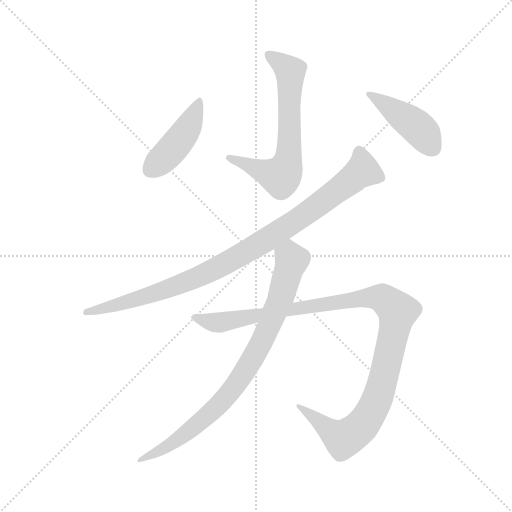
t = 0.00 s
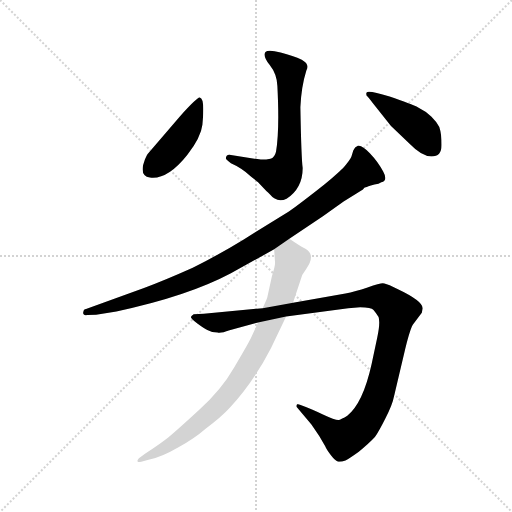
t = 4.24 s
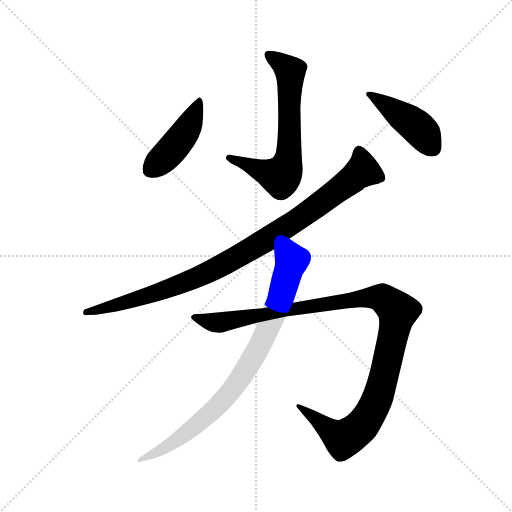
t = 4.42 s
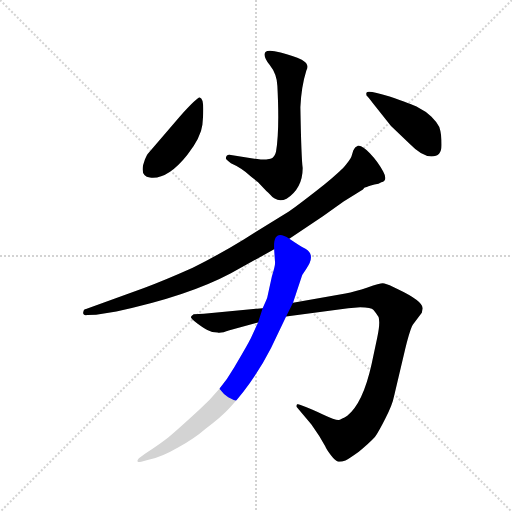
t = 4.59 s
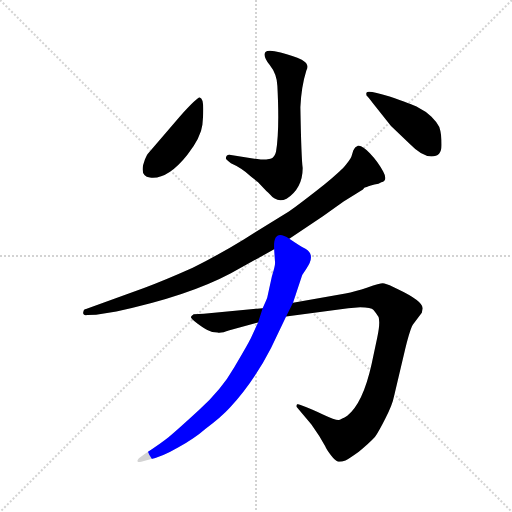
t = 4.77 s
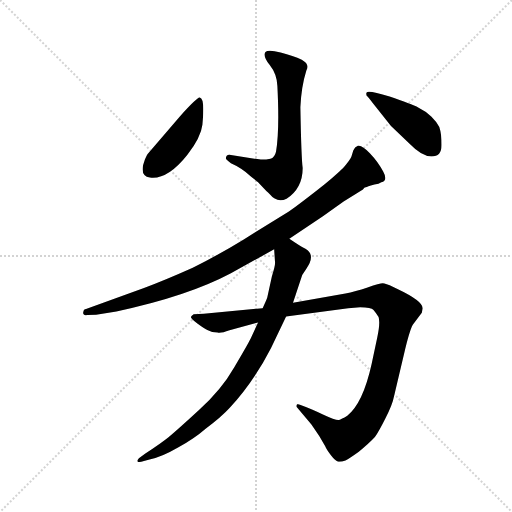
t = 5.43 s

The animated SVG that drew these frames (rendered in a browser with its animation timeline set to each time). Animation: 6 CSS @keyframes rules; one cycle of 5.43 s.

<svg version="1.1" viewBox="0 0 1024 1024" xmlns="http://www.w3.org/2000/svg">
  <g stroke="lightgray" stroke-dasharray="1,1" stroke-width="1" transform="scale(4, 4)">
    <line x1="0" y1="0" x2="256" y2="256"></line>
    <line x1="256" y1="0" x2="0" y2="256"></line>
    <line x1="128" y1="0" x2="128" y2="256"></line>
    <line x1="0" y1="128" x2="256" y2="128"></line>
  </g>
  <g transform="scale(0.92, -0.92) translate(60, -850)">
    <style type="text/css">
      
        @keyframes keyframes0 {
          from {
            stroke: blue;
            stroke-dashoffset: 663;
            stroke-width: 128;
          }
          68% {
            animation-timing-function: step-end;
            stroke: blue;
            stroke-dashoffset: 0;
            stroke-width: 128;
          }
          to {
            stroke: black;
            stroke-width: 1024;
          }
        }
        #make-me-a-hanzi-animation-0 {
          animation: keyframes0 0.78955078125s both;
          animation-delay: 0s;
          animation-timing-function: linear;
        }
      
        @keyframes keyframes1 {
          from {
            stroke: blue;
            stroke-dashoffset: 443;
            stroke-width: 128;
          }
          59% {
            animation-timing-function: step-end;
            stroke: blue;
            stroke-dashoffset: 0;
            stroke-width: 128;
          }
          to {
            stroke: black;
            stroke-width: 1024;
          }
        }
        #make-me-a-hanzi-animation-1 {
          animation: keyframes1 0.6105143229166666s both;
          animation-delay: 0.78955078125s;
          animation-timing-function: linear;
        }
      
        @keyframes keyframes2 {
          from {
            stroke: blue;
            stroke-dashoffset: 440;
            stroke-width: 128;
          }
          59% {
            animation-timing-function: step-end;
            stroke: blue;
            stroke-dashoffset: 0;
            stroke-width: 128;
          }
          to {
            stroke: black;
            stroke-width: 1024;
          }
        }
        #make-me-a-hanzi-animation-2 {
          animation: keyframes2 0.6080729166666666s both;
          animation-delay: 1.4000651041666665s;
          animation-timing-function: linear;
        }
      
        @keyframes keyframes3 {
          from {
            stroke: blue;
            stroke-dashoffset: 979;
            stroke-width: 128;
          }
          76% {
            animation-timing-function: step-end;
            stroke: blue;
            stroke-dashoffset: 0;
            stroke-width: 128;
          }
          to {
            stroke: black;
            stroke-width: 1024;
          }
        }
        #make-me-a-hanzi-animation-3 {
          animation: keyframes3 1.0467122395833333s both;
          animation-delay: 2.008138020833333s;
          animation-timing-function: linear;
        }
      
        @keyframes keyframes4 {
          from {
            stroke: blue;
            stroke-dashoffset: 1150;
            stroke-width: 128;
          }
          79% {
            animation-timing-function: step-end;
            stroke: blue;
            stroke-dashoffset: 0;
            stroke-width: 128;
          }
          to {
            stroke: black;
            stroke-width: 1024;
          }
        }
        #make-me-a-hanzi-animation-4 {
          animation: keyframes4 1.1858723958333333s both;
          animation-delay: 3.054850260416666s;
          animation-timing-function: linear;
        }
      
        @keyframes keyframes5 {
          from {
            stroke: blue;
            stroke-dashoffset: 858;
            stroke-width: 128;
          }
          74% {
            animation-timing-function: step-end;
            stroke: blue;
            stroke-dashoffset: 0;
            stroke-width: 128;
          }
          to {
            stroke: black;
            stroke-width: 1024;
          }
        }
        #make-me-a-hanzi-animation-5 {
          animation: keyframes5 0.9482421875s both;
          animation-delay: 4.240722656249999s;
          animation-timing-function: linear;
        }
      
    </style>
    
      <path d="M 540 520 Q 537 507 528 505 Q 520 503 507 503 L 442 513 Q 431 515 431 505 Q 433 502 442 495 Q 465 485 486 466 L 501 454 L 519 435 Q 523 432 526 428 Q 542 408 563 418 Q 598 441 598 485 Q 595 506 593 617 Q 595 662 606 697 Q 614 710 596 720 Q 578 729 550 736 Q 523 743 517 737 Q 511 728 526 709 Q 542 689 543 663 Q 548 566 540 520 Z" fill="lightgray"></path>
    
      <path d="M 374 638 Q 369 639 331 597 L 261 515 Q 260 514 255 503 L 251 491 Q 246 467 266 464 Q 304 459 347 513 Q 377 552 380 579 Q 386 637 374 638 Z" fill="lightgray"></path>
    
      <path d="M 878 510 Q 900 510 900 535 Q 900 559 895 574 Q 890 584 878 596 Q 867 608 850 616 Q 834 624 787 640 Q 740 655 737 649 Q 735 647 737 642 Q 740 640 752 624 L 790 576 L 831 537 Q 857 510 878 510 Z" fill="lightgray"></path>
    
      <path d="M 569 331 L 642 380 L 687 412 L 729 438 L 732 442 L 735 443 Q 737 443 741 445 Q 745 447 754 449 Q 764 450 769 454 Q 784 457 773 477 Q 763 497 744 517 Q 726 536 718 533 Q 711 530 708 523 L 704 510 Q 702 504 687 486 Q 667 466 630 437 Q 593 408 568 390 L 469 329 Q 410 293 359 268 Q 294 239 253 224 L 127 178 Q 122 178 121 171 Q 120 168 123 166 Q 126 164 130 165 L 149 166 L 193 173 Q 348 206 442 256 L 536 308 L 569 331 Z" fill="lightgray"></path>
    
      <path d="M 511 180 L 383 168 L 361 167 Q 356 164 355 161 Q 355 157 369 147 Q 384 136 392 132 Q 400 127 413 127 Q 420 125 439 132 L 501 149 L 562 162 L 697 180 L 723 182 Q 747 182 752 176 Q 757 170 763 161 Q 767 148 760 116 L 748 59 Q 729 -27 695 -54 Q 682 -62 677 -63 Q 672 -65 642 -51 Q 613 -38 605 -35 L 592 -30 Q 589 -28 586 -29 Q 584 -31 585 -35 L 617 -73 L 634 -98 L 647 -120 Q 649 -126 659 -139 Q 669 -152 674 -153 Q 679 -155 691 -151 Q 702 -145 720 -132 Q 742 -114 755 -100 Q 764 -87 778 -59 Q 793 -31 797 -10 L 821 92 Q 833 140 839 146 L 857 170 L 859 180 Q 859 196 804 222 L 795 226 Q 778 234 772 234 Q 766 234 739 225 Q 712 216 691 212 L 577 192 L 511 180 Z" fill="lightgray"></path>
    
      <path d="M 536 308 L 538 278 Q 538 271 531 249 L 521 203 Q 519 197 511 180 L 501 149 L 485 114 Q 478 100 449 51 Q 421 2 372 -42 Q 323 -87 307 -100 Q 291 -113 256 -136 L 242 -146 Q 238 -150 239 -153 Q 241 -155 247 -154 L 265 -149 Q 291 -144 327 -123 Q 363 -103 387 -82 Q 421 -57 440 -36 Q 491 19 529 93 L 562 162 L 577 192 L 597 252 L 606 266 Q 627 296 604 309 Q 594 314 569 331 C 544 348 534 338 536 308 Z" fill="lightgray"></path>
    
    
      <clipPath id="make-me-a-hanzi-clip-0">
        <path d="M 540 520 Q 537 507 528 505 Q 520 503 507 503 L 442 513 Q 431 515 431 505 Q 433 502 442 495 Q 465 485 486 466 L 501 454 L 519 435 Q 523 432 526 428 Q 542 408 563 418 Q 598 441 598 485 Q 595 506 593 617 Q 595 662 606 697 Q 614 710 596 720 Q 578 729 550 736 Q 523 743 517 737 Q 511 728 526 709 Q 542 689 543 663 Q 548 566 540 520 Z"></path>
      </clipPath>
      <path clip-path="url(#make-me-a-hanzi-clip-0)" d="M 523 731 L 571 695 L 570 544 L 560 480 L 544 467 L 440 504" fill="none" id="make-me-a-hanzi-animation-0" stroke-dasharray="535 1070" stroke-linecap="round"></path>
    
      <clipPath id="make-me-a-hanzi-clip-1">
        <path d="M 374 638 Q 369 639 331 597 L 261 515 Q 260 514 255 503 L 251 491 Q 246 467 266 464 Q 304 459 347 513 Q 377 552 380 579 Q 386 637 374 638 Z"></path>
      </clipPath>
      <path clip-path="url(#make-me-a-hanzi-clip-1)" d="M 374 633 L 343 563 L 315 526 L 268 483" fill="none" id="make-me-a-hanzi-animation-1" stroke-dasharray="315 630" stroke-linecap="round"></path>
    
      <clipPath id="make-me-a-hanzi-clip-2">
        <path d="M 878 510 Q 900 510 900 535 Q 900 559 895 574 Q 890 584 878 596 Q 867 608 850 616 Q 834 624 787 640 Q 740 655 737 649 Q 735 647 737 642 Q 740 640 752 624 L 790 576 L 831 537 Q 857 510 878 510 Z"></path>
      </clipPath>
      <path clip-path="url(#make-me-a-hanzi-clip-2)" d="M 741 646 L 844 577 L 880 529" fill="none" id="make-me-a-hanzi-animation-2" stroke-dasharray="312 624" stroke-linecap="round"></path>
    
      <clipPath id="make-me-a-hanzi-clip-3">
        <path d="M 569 331 L 642 380 L 687 412 L 729 438 L 732 442 L 735 443 Q 737 443 741 445 Q 745 447 754 449 Q 764 450 769 454 Q 784 457 773 477 Q 763 497 744 517 Q 726 536 718 533 Q 711 530 708 523 L 704 510 Q 702 504 687 486 Q 667 466 630 437 Q 593 408 568 390 L 469 329 Q 410 293 359 268 Q 294 239 253 224 L 127 178 Q 122 178 121 171 Q 120 168 123 166 Q 126 164 130 165 L 149 166 L 193 173 Q 348 206 442 256 L 536 308 L 569 331 Z"></path>
      </clipPath>
      <path clip-path="url(#make-me-a-hanzi-clip-3)" d="M 721 520 L 727 478 L 598 380 L 464 296 L 367 246 L 297 219 L 127 171" fill="none" id="make-me-a-hanzi-animation-3" stroke-dasharray="851 1702" stroke-linecap="round"></path>
    
      <clipPath id="make-me-a-hanzi-clip-4">
        <path d="M 511 180 L 383 168 L 361 167 Q 356 164 355 161 Q 355 157 369 147 Q 384 136 392 132 Q 400 127 413 127 Q 420 125 439 132 L 501 149 L 562 162 L 697 180 L 723 182 Q 747 182 752 176 Q 757 170 763 161 Q 767 148 760 116 L 748 59 Q 729 -27 695 -54 Q 682 -62 677 -63 Q 672 -65 642 -51 Q 613 -38 605 -35 L 592 -30 Q 589 -28 586 -29 Q 584 -31 585 -35 L 617 -73 L 634 -98 L 647 -120 Q 649 -126 659 -139 Q 669 -152 674 -153 Q 679 -155 691 -151 Q 702 -145 720 -132 Q 742 -114 755 -100 Q 764 -87 778 -59 Q 793 -31 797 -10 L 821 92 Q 833 140 839 146 L 857 170 L 859 180 Q 859 196 804 222 L 795 226 Q 778 234 772 234 Q 766 234 739 225 Q 712 216 691 212 L 577 192 L 511 180 Z"></path>
      </clipPath>
      <path clip-path="url(#make-me-a-hanzi-clip-4)" d="M 361 161 L 417 149 L 754 204 L 771 202 L 797 183 L 805 173 L 764 -8 L 724 -79 L 686 -104 L 589 -32" fill="none" id="make-me-a-hanzi-animation-4" stroke-dasharray="1022 2044" stroke-linecap="round"></path>
    
      <clipPath id="make-me-a-hanzi-clip-5">
        <path d="M 536 308 L 538 278 Q 538 271 531 249 L 521 203 Q 519 197 511 180 L 501 149 L 485 114 Q 478 100 449 51 Q 421 2 372 -42 Q 323 -87 307 -100 Q 291 -113 256 -136 L 242 -146 Q 238 -150 239 -153 Q 241 -155 247 -154 L 265 -149 Q 291 -144 327 -123 Q 363 -103 387 -82 Q 421 -57 440 -36 Q 491 19 529 93 L 562 162 L 577 192 L 597 252 L 606 266 Q 627 296 604 309 Q 594 314 569 331 C 544 348 534 338 536 308 Z"></path>
      </clipPath>
      <path clip-path="url(#make-me-a-hanzi-clip-5)" d="M 571 317 L 569 292 L 574 282 L 545 188 L 497 83 L 456 18 L 413 -34 L 326 -106 L 243 -151" fill="none" id="make-me-a-hanzi-animation-5" stroke-dasharray="730 1460" stroke-linecap="round"></path>
    
  </g>
</svg>
